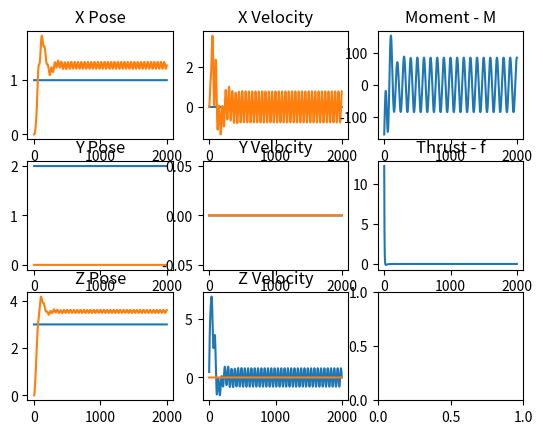

Recreate this plot in Python.
import numpy as np
import numpy.linalg as la
from scipy.integrate import ode
import matplotlib.pyplot as plt


class UAV(object):

    def __init__(self, J, e3):
        self.m = 4.34
        self.g = 9.8
        self.J = J
        self.e3 = e3
        self.kR = 8.81  # attitude gains
        self.kW = 2.54  # attitude gains
        self.kx = 16. * self.m  # position gains
        self.kv = 5.6 * self.m  # position gains
        self.xd = None
        self.xd_dot = None
        self.command = None
        print('UAV: initialized')
        self.f = np.array([0, 0, 0])
        self.M = np.array([0, 0, 0])


    def dydt(self, t, X):
        R = np.reshape(X[6:15], (3, 3))
        W = X[15:]
        x = X[:3]
        v = X[3:6]


        xd_dot = np.array([0, 0, 0])
        xd_ddot = np.array([0, 0, 0])
        xd_dddot = np.array([0, 0, 0])
        xd_ddddot = np.array([0, 0, 0])
        b1d_ddot = np.array([0., 0., 0.])
        Wd_dot = np.array([0., 0., 0.])

        xd = np.array([1., 2., 3.])
        ang_d = 2. * np.pi * (t - 4)
        ang_d_dot = 2. * np.pi
        Rd = np.array([[np.cos(ang_d), 0., np.sin(ang_d)], [0., 1., 0.],
                       [-np.sin(ang_d), 0., np.cos(ang_d)]])
        Rd_dot = np.array([[-ang_d_dot * np.sin(ang_d), 0.,
                            ang_d_dot * np.cos(ang_d)], [0., 0., 0.],
                           [-ang_d_dot * np.cos(ang_d), 0., -ang_d_dot * np.sin(ang_d)]])
        Wdhat = Rd.T.dot(Rd_dot)
        Wd = np.array([-Wdhat[1, 2], Wdhat[0, 2], -Wdhat[0, 1]])
        b1d = Rd[:, 0]
        b1d_dot = Rd_dot[:, 0]
        d_in = (xd, xd_dot, xd_ddot, xd_dddot, xd_ddddot,
                b1d, b1d_dot, b1d_ddot, Rd, Wd, Wd_dot)
        (self.f, self.M) = self.attitude_control(t, R, W, x, v, d_in)

        R_dot = np.dot(R, hat(W))
        W_dot = np.dot(la.inv(self.J), self.M - np.cross(W, np.dot(self.J, W)))
        x_dot = v
        v_dot = self.g * self.e3 - self.f * R.dot(self.e3) / self.m
        X_dot = np.concatenate((x_dot, v_dot, R_dot.flatten(), W_dot)) # state space dot
        self.xd = xd
        self.xd_dot = xd_dot
        self.command = np.insert(self.M, 0, self.f)
        return X_dot

    def attitude_control(self, t, R, W, x, v, d_in):
        (xd, xd_dot, xd_ddot, xd_dddot, xd_ddddot, b1d, b1d_dot, b1d_ddot, Rd, Wd, Wd_dot) = d_in
        (ex, ev) = position_errors(x, xd, v, xd_dot)
        self.f = (self.kx * ex + self.kv * v + self.m * self.g * self.e3).dot(R.dot(self.e3))
        W_hat = hat(W)
        (eR, eW) = attitude_errors(R, Rd, W, Wd)
        self.M = -self.kR * eR - self.kW * eW + np.cross(W, self.J.dot(W)) - self.J.dot(
            W_hat.dot(R.T.dot(Rd.dot(Wd))) - R.T.dot(Rd.dot(Wd_dot)))
        return self.f, self.M


def vee(M):
    return np.array([M[2, 1], M[0, 2], M[1, 0]])


def attitude_errors(R, Rd, W, Wd):
    eR = 0.5 * vee(Rd.T.dot(R) - R.T.dot(Rd))
    eW = W - R.T.dot(Rd.dot(Wd))
    return eR, eW


def position_errors(x, xd, v, vd):
    ex = x - xd
    ev = v - vd
    return ex, ev


def hat(x):
    hat_x = [0, -x[2], x[1],
             x[2], 0, -x[0],
             -x[1], x[0], 0]
    return np.reshape(hat_x, (3, 3))


if __name__ == "__main__":


    J = np.diag([0.0820, 0.0845, 0.1377])
    e3 = np.array([0., 0., 1.])
    uav_t = UAV(J, e3)

    t_max = 20
    N = 100 * t_max + 1
    t = np.linspace(0, t_max, N)
    xd = np.array([0., 0., 0.])
    # Initial Conditions

    R0 = np.eye(3)
    W0 = [0., 0., 0.]
    x0 = [0., 0., 0.]
    v0 = [0., 0., 0.]

    R0v = np.array(R0).flatten().T
    y0 = np.concatenate((x0, v0, R0v, W0))

    solver = ode(uav_t.dydt)
    solver.set_integrator('dopri5').set_initial_value(y0, 0)
    dt = 1. / 100
    sim = []
    xd = []
    xd_dot = []
    command_val = []

    while solver.successful() and solver.t < t_max:
        solver.integrate(solver.t + dt)
        sim.append(solver.y)
        xd.append(uav_t.xd)
        xd_dot.append(uav_t.xd_dot)
        command_val.append(uav_t.command)

    sim = np.array(sim)
    xd = np.array(xd)
    commands = np.array(command_val)
    print(xd.shape)
    xd_dot = np.array(xd_dot)

    f, ax = plt.subplots(3, 3)
    ax[0][0].plot(xd[:, 0])
    ax[0][0].plot(sim[:, 0])
    ax[0, 0].set_title("X Pose")

    ax[0][1].plot(xd_dot[:, 0])
    ax[0][1].plot(sim[:, 3])
    ax[0, 1].set_title("X Velocity")

    ax[1][0].plot(xd[:, 1])
    ax[1][0].plot(sim[:, 1])
    ax[1, 0].set_title("Y Pose")

    ax[1][1].plot(xd_dot[:, 1])
    ax[1][1].plot(sim[:, 4])
    ax[1, 1].set_title("Y Velocity")

    ax[2][0].plot(xd[:, 2])
    ax[2][0].plot(sim[:, 2])
    ax[2, 0].set_title("Z Pose")

    ax[2][1].plot(sim[:, 5])
    ax[2][1].plot(xd_dot[:, 2])
    ax[2, 1].set_title("Z Velocity")

    ax[0][2].plot(commands[:, 0])
    ax[0, 2].set_title("Moment - M")

    ax[1][2].plot(commands[:, 2])
    ax[1, 2].set_title("Thrust - f")

    plt.show()
